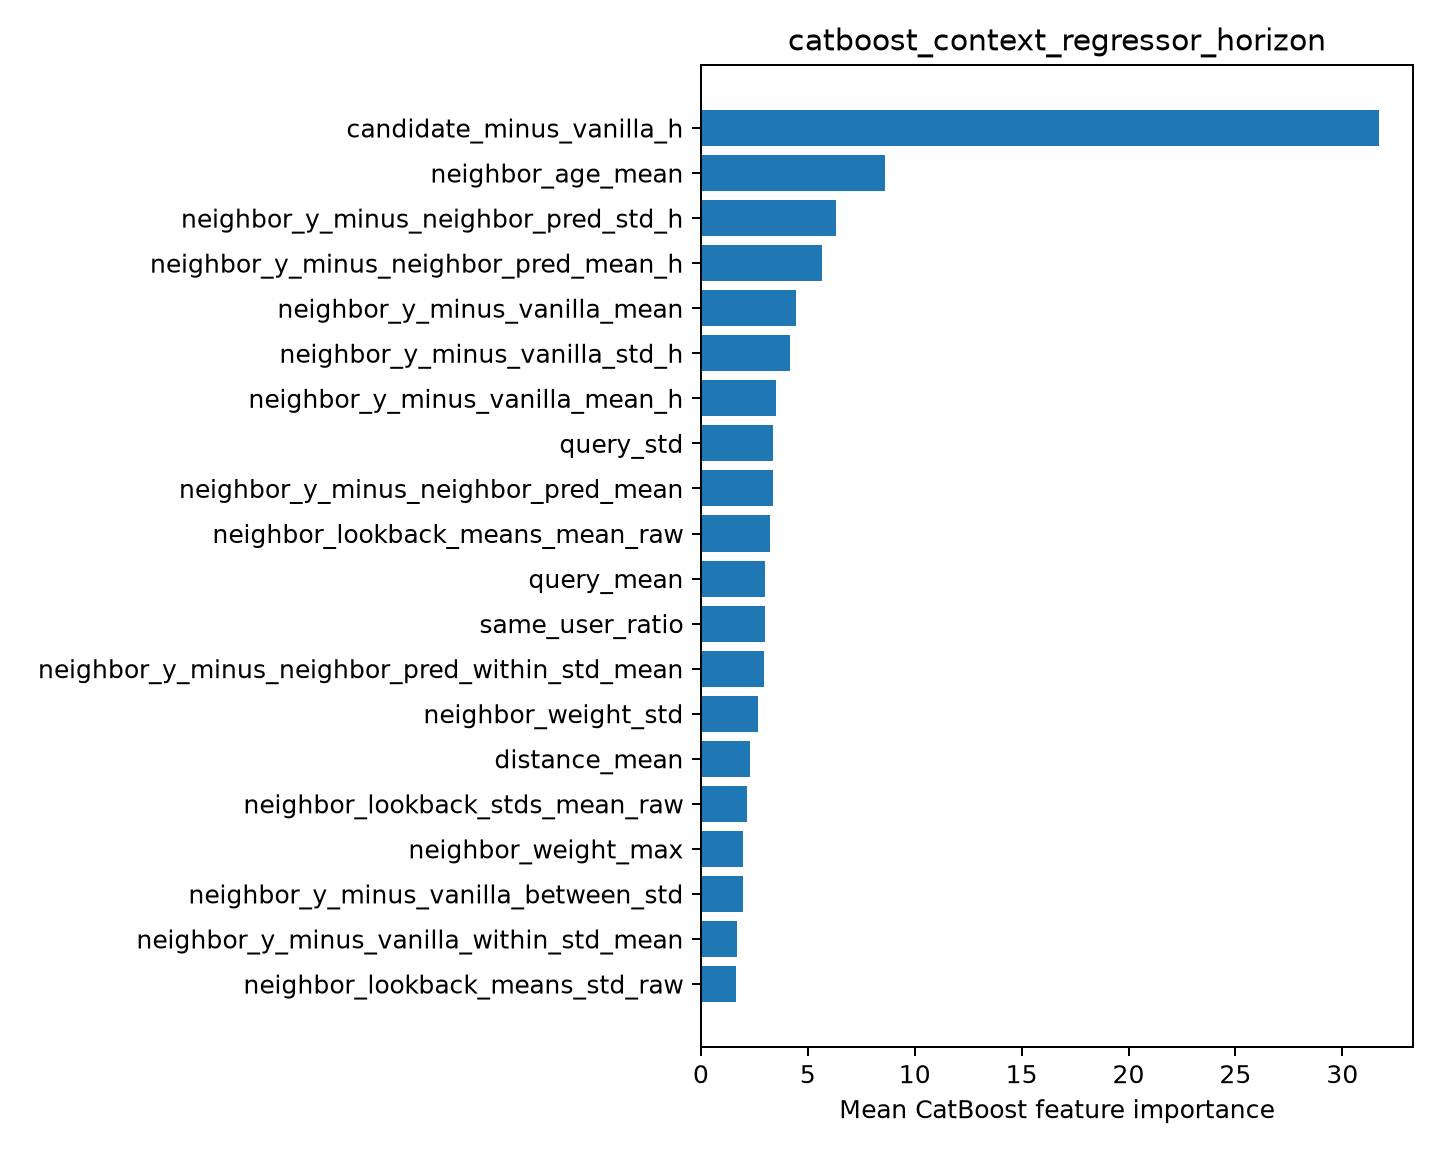

Source data for this figure (header and first rows):
feature, importance
candidate_minus_vanilla_h, 31.72
neighbor_age_mean, 8.606
neighbor_y_minus_neighbor_pred_std_h, 6.341
neighbor_y_minus_neighbor_pred_mean_h, 5.665
neighbor_y_minus_vanilla_mean, 4.437
neighbor_y_minus_vanilla_std_h, 4.153
neighbor_y_minus_vanilla_mean_h, 3.513
query_std, 3.391
neighbor_y_minus_neighbor_pred_mean, 3.364
neighbor_lookback_means_mean_raw, 3.228
query_mean, 3.011
same_user_ratio, 2.999
neighbor_y_minus_neighbor_pred_within_st…, 2.944
neighbor_weight_std, 2.659
distance_mean, 2.282
neighbor_lookback_stds_mean_raw, 2.138
neighbor_weight_max, 1.956
neighbor_y_minus_vanilla_between_std, 1.952
neighbor_y_minus_vanilla_within_std_mean, 1.686
neighbor_lookback_means_std_raw, 1.66
